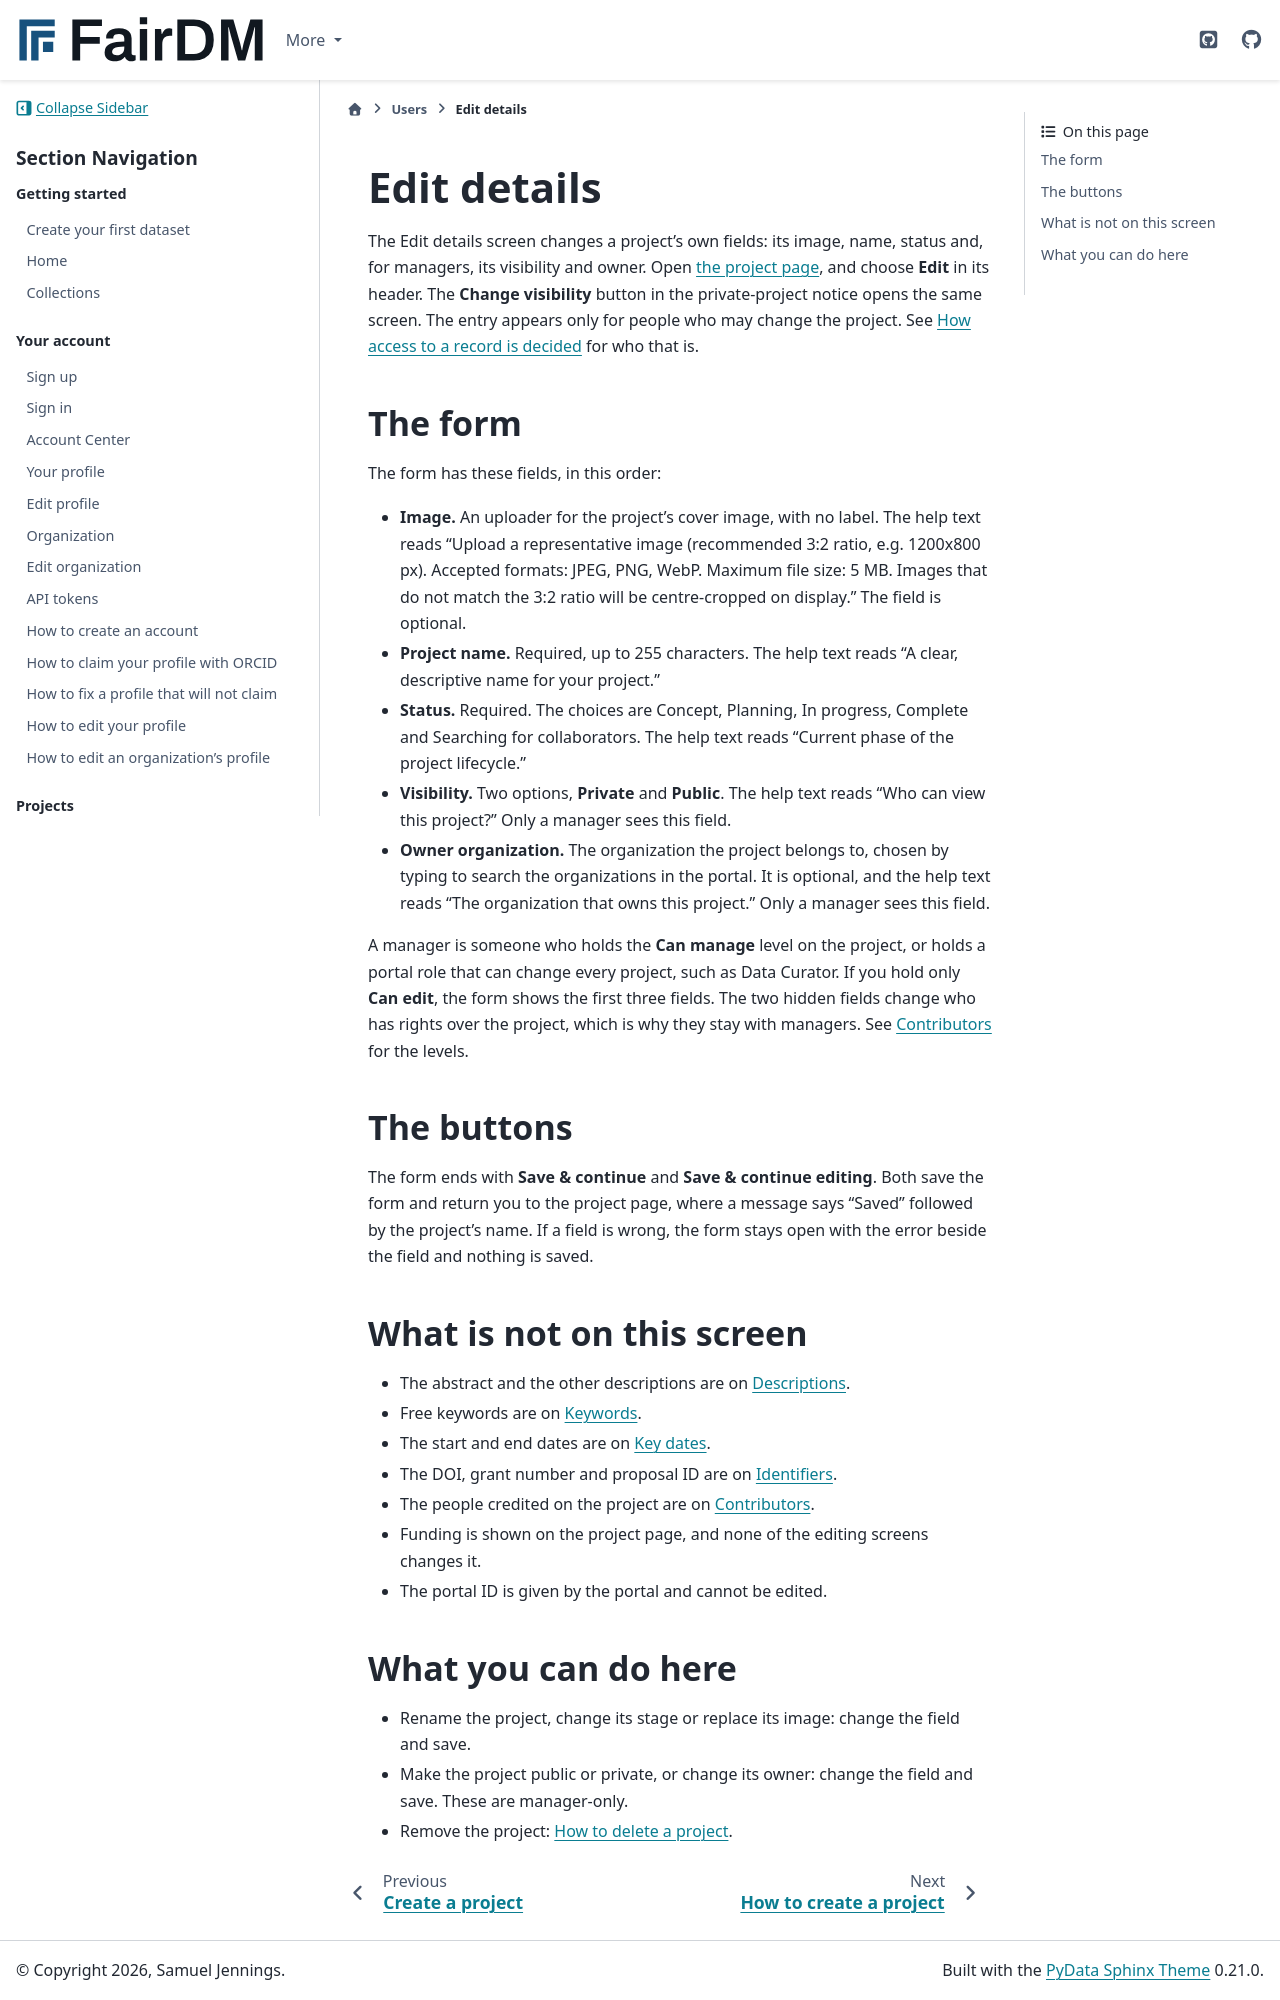

repository: FAIR-DM/fairdm · page: 0.6/users/projects/edit-details.html · generator: sphinx

# Edit details

The Edit details screen changes a project's own fields: its image, name, status and, for managers, its visibility and owner. Open [the project page](project.md), and choose **Edit** in its header. The **Change visibility** button in the private-project notice opens the same screen. The entry appears only for people who may change the project. See [How access to a record is decided](../../explanation/how-access-to-a-record-is-decided.md) for who that is.

## The form

The form has these fields, in this order:

- **Image.** An uploader for the project's cover image, with no label. The help text reads "Upload a representative image (recommended 3:2 ratio, e.g. 1200x800 px). Accepted formats: JPEG, PNG, WebP. Maximum file size: 5 MB. Images that do not match the 3:2 ratio will be centre-cropped on display." The field is optional.
- **Project name.** Required, up to 255 characters. The help text reads "A clear, descriptive name for your project."
- **Status.** Required. The choices are Concept, Planning, In progress, Complete and Searching for collaborators. The help text reads "Current phase of the project lifecycle."
- **Visibility.** Two options, **Private** and **Public**. The help text reads "Who can view this project?" Only a manager sees this field.
- **Owner organization.** The organization the project belongs to, chosen by typing to search the organizations in the portal. It is optional, and the help text reads "The organization that owns this project." Only a manager sees this field.

A manager is someone who holds the **Can manage** level on the project, or holds a portal role that can change every project, such as Data Curator. If you hold only **Can edit**, the form shows the first three fields. The two hidden fields change who has rights over the project, which is why they stay with managers. See [Contributors](../contributors/contributors-tab.md) for the levels.

## The buttons

The form ends with **Save & continue** and **Save & continue editing**. Both save the form and return you to the project page, where a message says "Saved" followed by the project's name. If a field is wrong, the form stays open with the error beside the field and nothing is saved.

## What is not on this screen

- The abstract and the other descriptions are on [Descriptions](../editing-a-record/descriptions.md).
- Free keywords are on [Keywords](../editing-a-record/keywords.md).
- The start and end dates are on [Key dates](../editing-a-record/key-dates.md).
- The DOI, grant number and proposal ID are on [Identifiers](../editing-a-record/identifiers.md).
- The people credited on the project are on [Contributors](../contributors/contributors-tab.md).
- Funding is shown on the project page, and none of the editing screens changes it.
- The portal ID is given by the portal and cannot be edited.

## What you can do here

- Rename the project, change its stage or replace its image: change the field and save.
- Make the project public or private, or change its owner: change the field and save. These are manager-only.
- Remove the project: [How to delete a project](delete-a-project.md).
